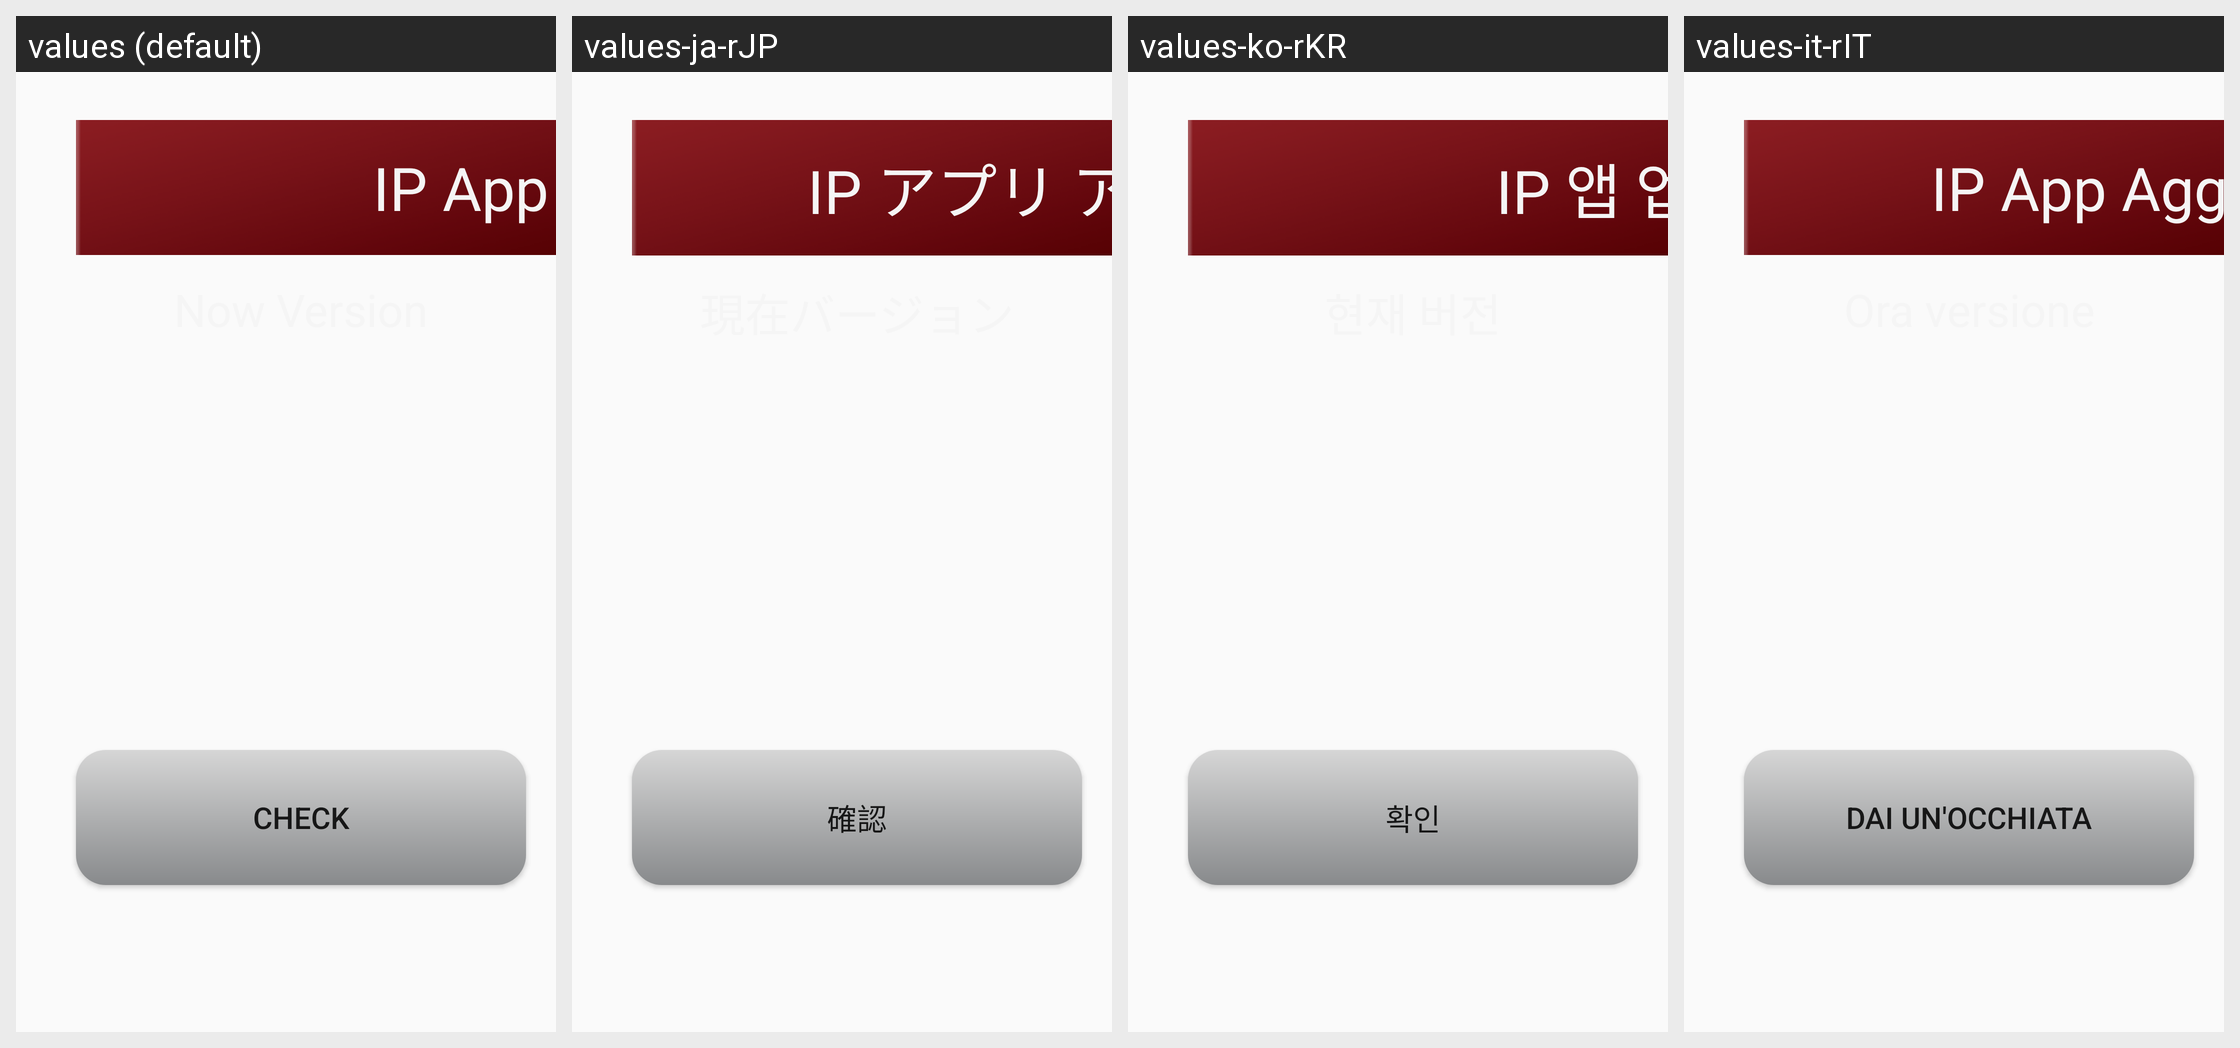

Locale-by-locale string values for the Android screen shown in this grid:
Android screen res/layout/activity_ip.xml rendered under 4 locales, left to right: values (default), values-ja-rJP, values-ko-rKR, values-it-rIT. Device: Nexus 5 (rendered at 1080×1920; each locale shown at half size, 540×960, under a caption strip naming it); theme AppTheme.NoActionBar.
Other locales in the repository, not shown: values-de-rDE, values-en.
Strings drawn on this screen, with the default value and each locale's value (text and hints the layout hard-codes appear in the picture but are not listed):

ip_app_update
  values: IP App Update
  values-ja-rJP: IP アプリ アップデート
  values-ko-rKR: IP 앱 업데이트
  values-it-rIT: IP App Aggiornamento

check
  values: Check
  values-ja-rJP: 確認
  values-ko-rKR: 확인
  values-it-rIT: Dai un'occhiata

update
  values: Update
  values-ja-rJP: アップデート
  values-ko-rKR: 업데이트
  values-it-rIT: Aggiornare

version_installed
  values: Now Version
  values-ja-rJP: 現在バージョン
  values-ko-rKR: 현재 버전
  values-it-rIT: Ora versione

new_version
  values: New Version
  values-ja-rJP: 新しいバージョン
  values-ko-rKR: 지금 버전
  values-it-rIT: Nuova versione
